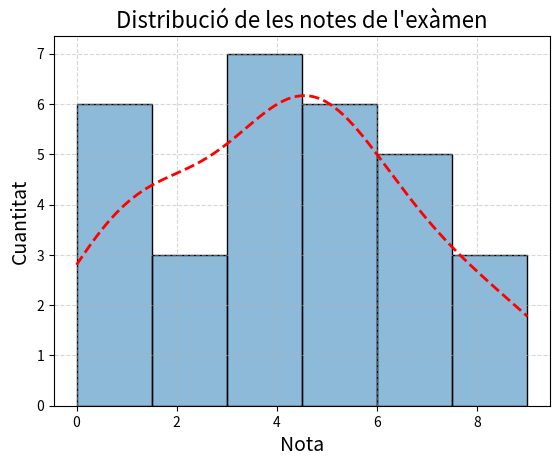

The matplotlib source for this figure:
import numpy as np
import seaborn as sns
import matplotlib.pyplot as plt

notes = np.random.randint(0, 11, 30)
df = {'x': notes}

sns.histplot(x = notes, kde = True,
             line_kws = {'linestyle':'dashed',
                         'linewidth':'2'}).lines[0].set_color('red') 

plt.title('Distribució de les notes de l\'exàmen', fontsize=16)
plt.xlabel('Nota', fontsize=14)
plt.ylabel('Cuantitat', fontsize=14)
plt.grid(True, linestyle='--', alpha=0.5)

plt.show()
